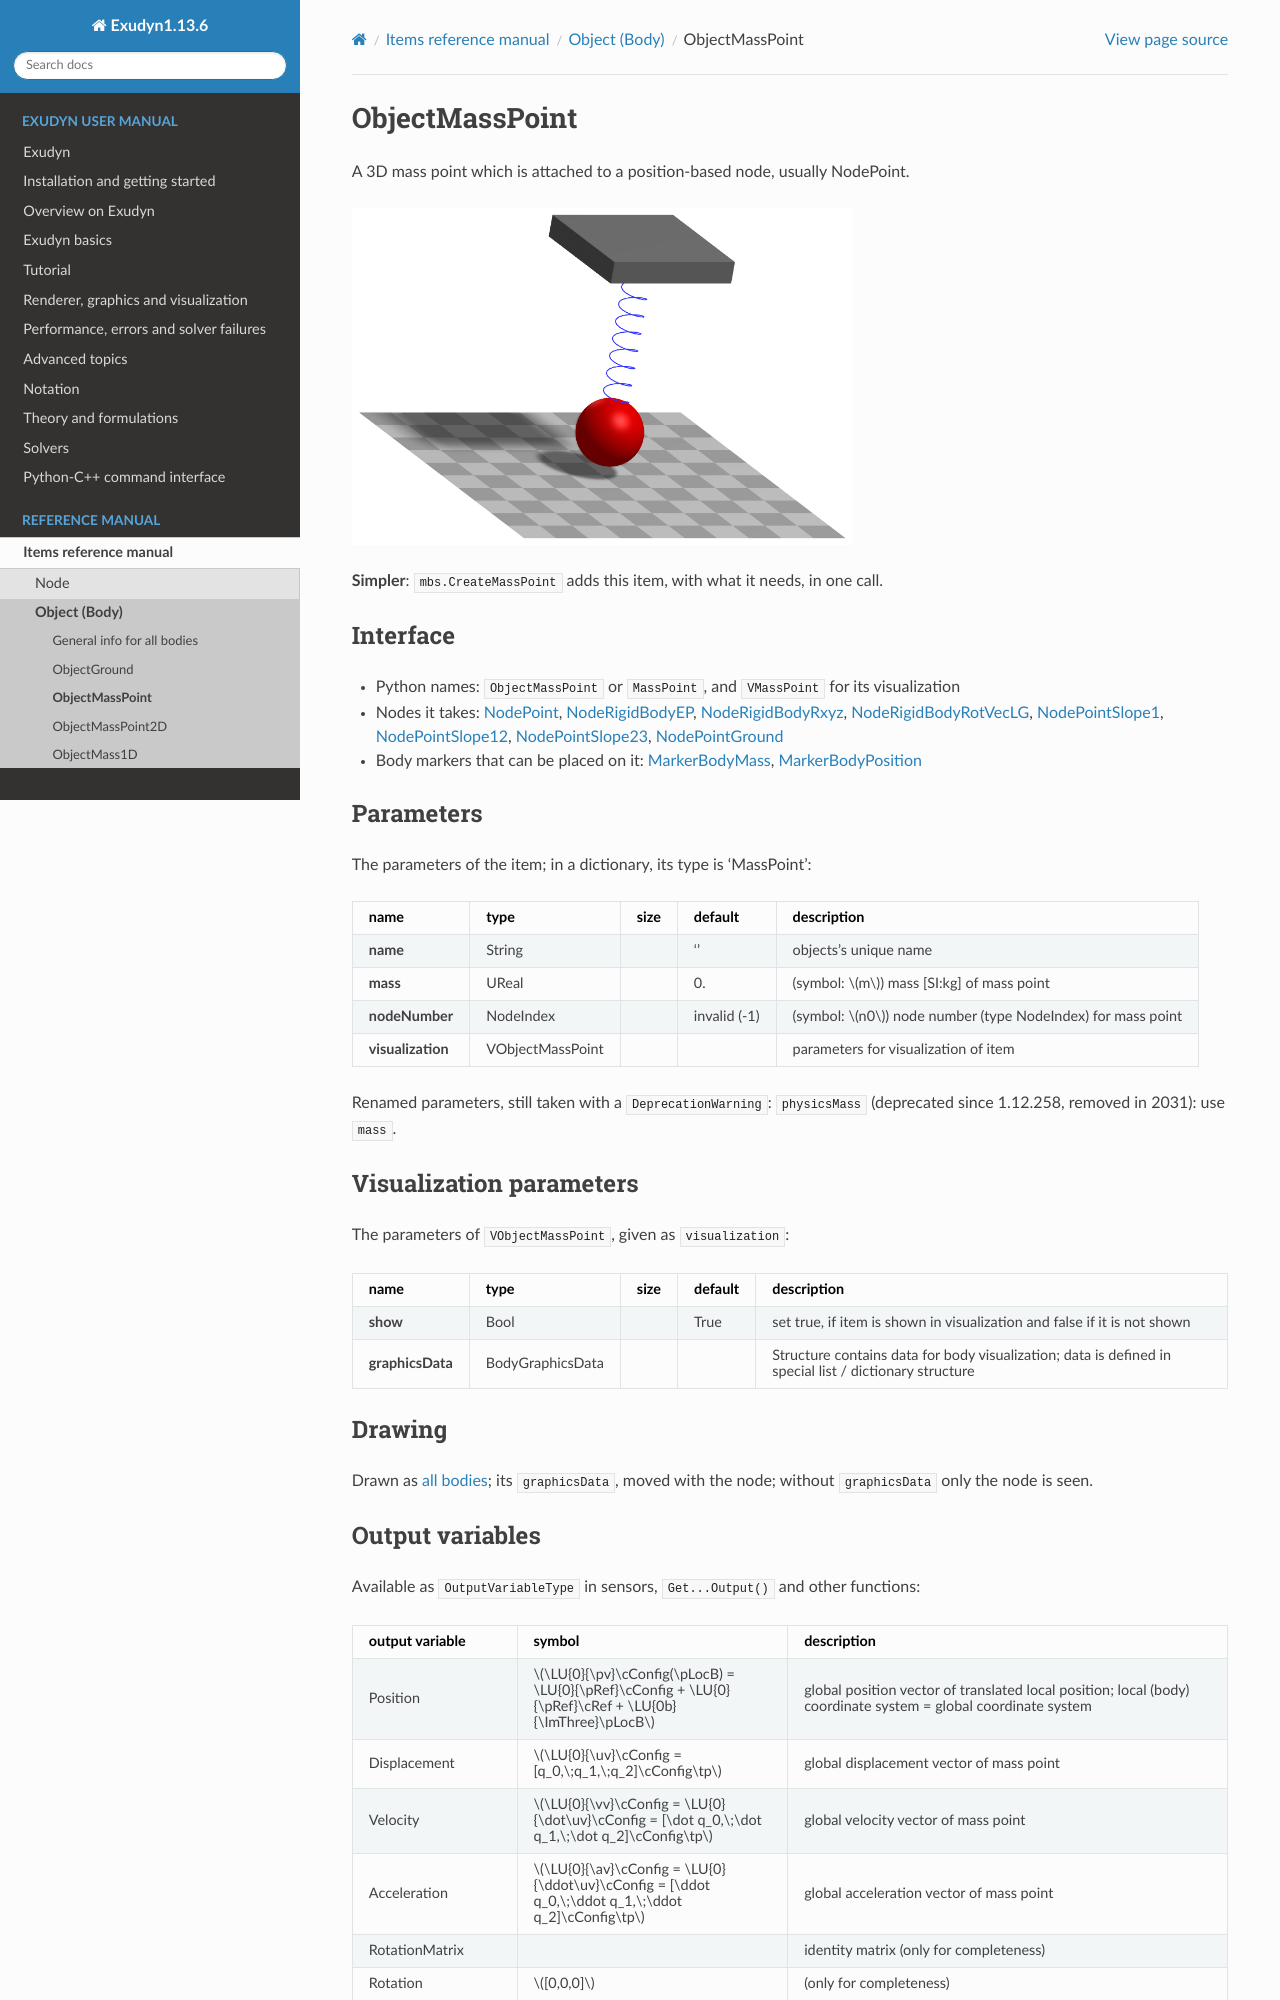

repository: jgerstmayr/EXUDYN · page: docs/generated/items/ObjectMassPoint.html · generator: sphinx

<!-- GENERATED by tools/generators/itemDocsEmitter.py from definitions/ - do not edit -->
```{raw} latex
\clearpage
```

(sec-item-objectmasspoint)=
# ObjectMassPoint

A 3D mass point which is attached to a position-based node, usually NodePoint.
```{image} /docs/figures/itemImages/ObjectMassPoint.png
:width: 500
```


**Simpler**: [`mbs.CreateMassPoint`](#sec-mainsystemextensions-createmasspoint) adds this item, with what it needs, in one call.

## Interface

- Python names: `ObjectMassPoint` or `MassPoint`, and `VMassPoint` for its visualization
- Nodes it takes: [](#sec-item-nodepoint), [](#sec-item-noderigidbodyep), [](#sec-item-noderigidbodyrxyz), [](#sec-item-noderigidbodyrotveclg), [](#sec-item-nodepointslope1), [](#sec-item-nodepointslope12), [](#sec-item-nodepointslope23), [](#sec-item-nodepointground)
- Body markers that can be placed on it: [](#sec-item-markerbodymass), [](#sec-item-markerbodyposition)

## Parameters

The parameters of the item; in a dictionary, its type is 'MassPoint':

| name | type | size | default | description |
|---|---|---|---|---|
| **name** | String |  | '' | objects's unique name |
| **mass** | UReal |  | 0. | (symbol: $m$) mass [SI:kg] of mass point |
| **nodeNumber** | NodeIndex |  | invalid (-1) | (symbol: $n0$) node number (type NodeIndex) for mass point |
| **visualization** | VObjectMassPoint |  |  | parameters for visualization of item |


Renamed parameters, still taken with a `DeprecationWarning`: `physicsMass` (deprecated since 1.12.258, removed in 2031): use `mass`.

## Visualization parameters

The parameters of `VObjectMassPoint`, given as `visualization`:

| name | type | size | default | description |
|---|---|---|---|---|
| **show** | Bool |  | True | set true, if item is shown in visualization and false if it is not shown |
| **graphicsData** | BodyGraphicsData |  |  | Structure contains data for body visualization; data is defined in special list / dictionary structure |

## Drawing

Drawn as [all bodies](#sec-drawing-objectsbody); its `graphicsData`, moved with the node; without `graphicsData` only the node is seen.
